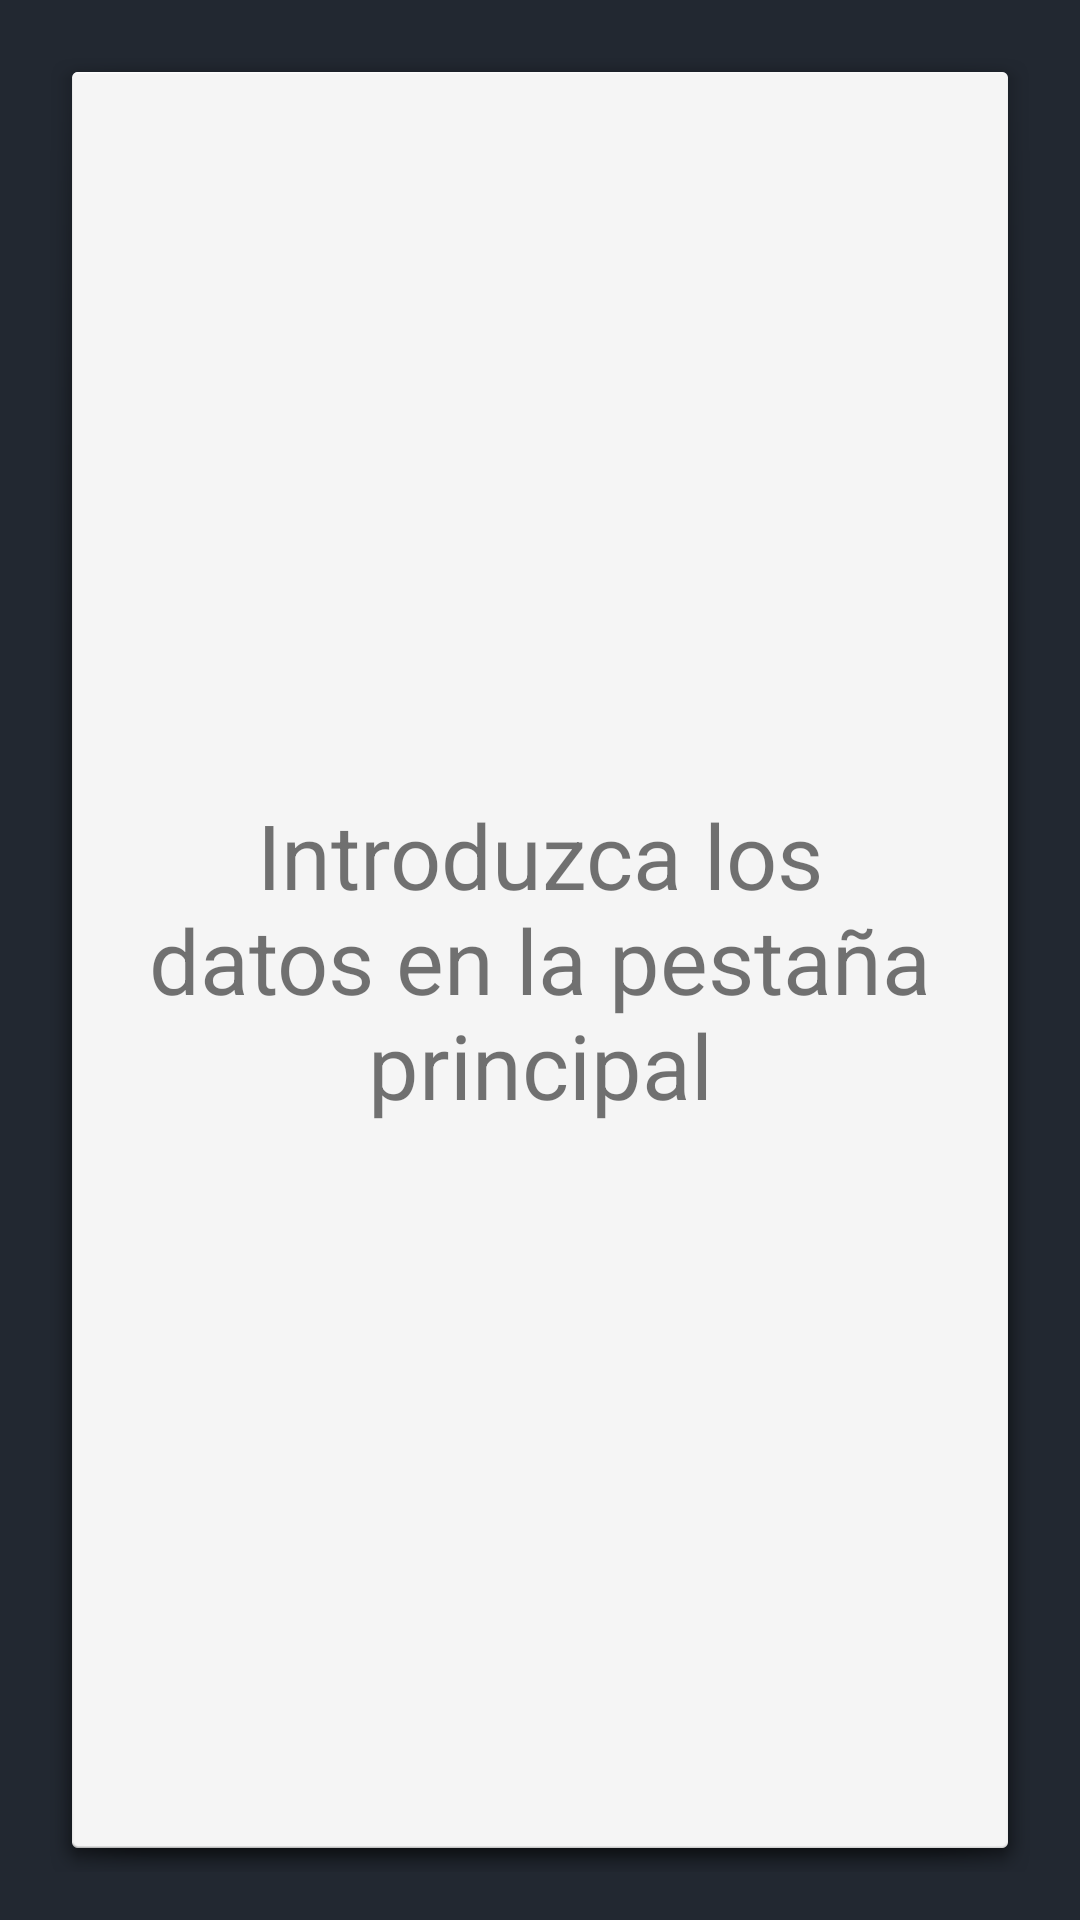

Reconstruct the res/layout file that produces this screen, plus the resources it refers to.
<!-- AndroidManifest.xml: application theme Theme.CoreCourse -->
<!-- res/layout/fragment_gallery.xml -->
<?xml version="1.0" encoding="utf-8"?>
<androidx.constraintlayout.widget.ConstraintLayout xmlns:android="http://schemas.android.com/apk/res/android"
    xmlns:app="http://schemas.android.com/apk/res-auto"
    xmlns:tools="http://schemas.android.com/tools"
    android:layout_width="match_parent"
    android:layout_height="match_parent"
    tools:context=".ui.gallery.GalleryFragment"
    android:background="@color/background"
    android:padding="16dp">

    <RelativeLayout
        android:layout_width="match_parent"
        android:layout_height="match_parent"
        android:padding="24dp"
        android:background="@android:drawable/dialog_holo_light_frame">

        <TextView
            android:id="@+id/show_user_info_text"
            android:layout_width="match_parent"
            android:layout_height="match_parent"
            android:text="@string/show_user_info"
            android:textSize="30sp"
            android:gravity="center"/>

    </RelativeLayout>

</androidx.constraintlayout.widget.ConstraintLayout>
<!-- resources referenced by this layout -->
<resources>
  <color name="background">#222831</color>
  <string name="show_user_info">Introduzca los datos en la pestaña principal</string>
  <style name="Theme.CoreCourse" parent="Theme.MaterialComponents.DayNight.DarkActionBar">
          
          <item name="colorPrimary">@color/purple_500</item>
          <item name="colorPrimaryVariant">@color/purple_700</item>
          <item name="colorOnPrimary">@color/white</item>
          
          <item name="colorSecondary">@color/teal_200</item>
          <item name="colorSecondaryVariant">@color/teal_700</item>
          <item name="colorOnSecondary">@color/black</item>
          
          <item name="android:statusBarColor" tools:targetApi="l">?attr/colorPrimaryVariant</item>
          
      </style>
  <color name="purple_500">#FF6200EE</color>
  <color name="purple_700">#FF3700B3</color>
  <color name="white">#FFFFFFFF</color>
  <color name="teal_200">#FF03DAC5</color>
  <color name="teal_700">#FF018786</color>
  <color name="black">#FF000000</color>
</resources>
